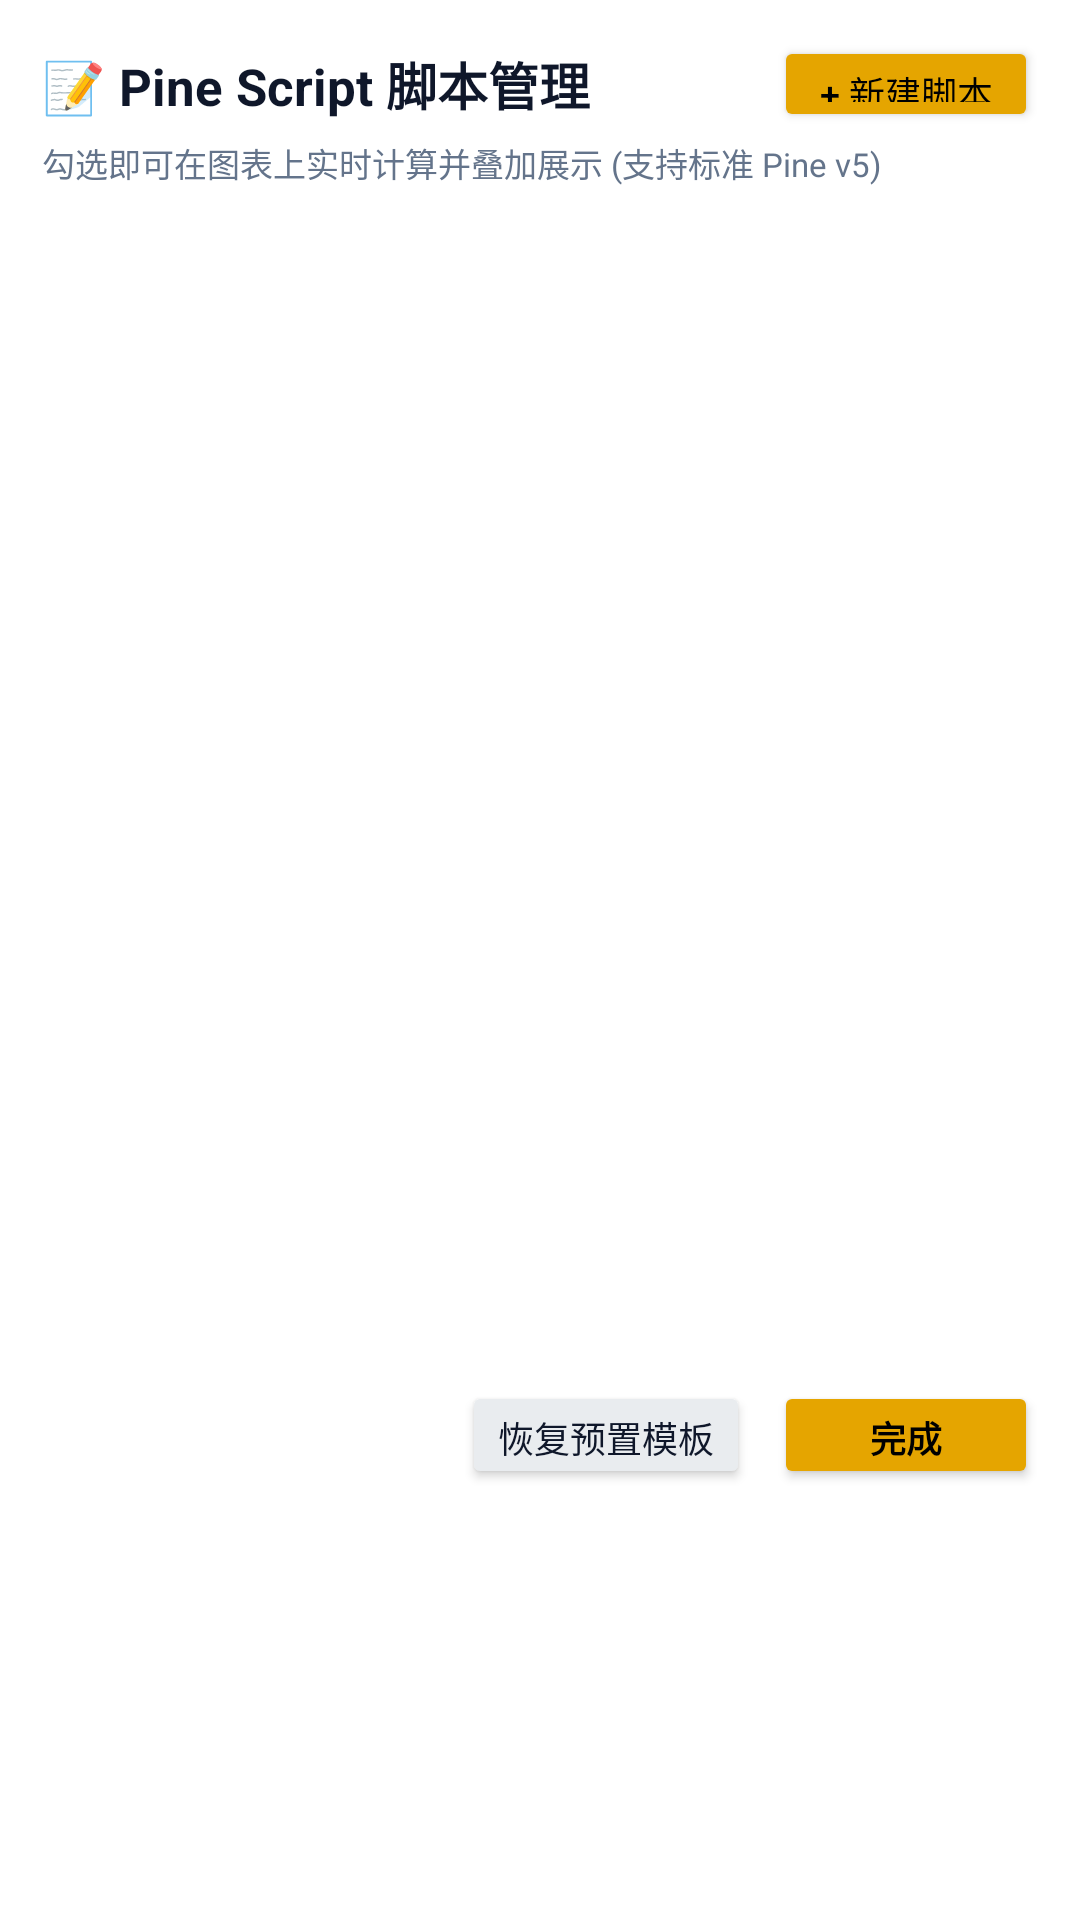

Android layout source for this screen:
<!-- AndroidManifest.xml: application theme Theme.BitDash -->
<!-- res/layout/dialog_script_manager.xml -->
<?xml version="1.0" encoding="utf-8"?>
<LinearLayout xmlns:android="http://schemas.android.com/apk/res/android"
    android:layout_width="match_parent"
    android:layout_height="wrap_content"
    android:background="@color/bg_card"
    android:orientation="vertical"
    android:paddingStart="14dp"
    android:paddingTop="12dp"
    android:paddingEnd="14dp"
    android:paddingBottom="12dp">

    
    <LinearLayout
        android:layout_width="match_parent"
        android:layout_height="wrap_content"
        android:gravity="center_vertical"
        android:orientation="horizontal">

        <TextView
            android:layout_width="0dp"
            android:layout_height="wrap_content"
            android:layout_weight="1"
            android:text="📝 Pine Script 脚本管理"
            android:textColor="@color/text_main"
            android:textSize="17sp"
            android:textStyle="bold" />

        <Button
            android:id="@+id/btnAddNewScript"
            android:layout_width="wrap_content"
            android:layout_height="32dp"
            android:backgroundTint="@color/brand"
            android:paddingStart="10dp"
            android:paddingEnd="10dp"
            android:text="+ 新建脚本"
            android:textColor="@color/black"
            android:textSize="12sp" />
    </LinearLayout>

    <TextView
        android:layout_width="wrap_content"
        android:layout_height="wrap_content"
        android:layout_marginTop="2dp"
        android:layout_marginBottom="8dp"
        android:text="勾选即可在图表上实时计算并叠加展示 (支持标准 Pine v5)"
        android:textColor="@color/text_muted"
        android:textSize="11sp" />

    
    <ScrollView
        android:layout_width="match_parent"
        android:layout_height="380dp"
        android:fadeScrollbars="false">

        <LinearLayout
            android:id="@+id/layoutScriptList"
            android:layout_width="match_parent"
            android:layout_height="wrap_content"
            android:orientation="vertical" />
    </ScrollView>

    
    <LinearLayout
        android:layout_width="match_parent"
        android:layout_height="wrap_content"
        android:layout_marginTop="10dp"
        android:gravity="end"
        android:orientation="horizontal">

        <Button
            android:id="@+id/btnImportTemplate"
            android:layout_width="wrap_content"
            android:layout_height="36dp"
            android:layout_marginEnd="8dp"
            android:backgroundTint="@color/bg_surface"
            android:paddingStart="12dp"
            android:paddingEnd="12dp"
            android:text="恢复预置模板"
            android:textColor="@color/text_main"
            android:textSize="12sp" />

        <Button
            android:id="@+id/btnCloseDialog"
            android:layout_width="wrap_content"
            android:layout_height="36dp"
            android:backgroundTint="@color/brand"
            android:paddingStart="16dp"
            android:paddingEnd="16dp"
            android:text="完成"
            android:textColor="@color/black"
            android:textSize="12sp"
            android:textStyle="bold" />
    </LinearLayout>

</LinearLayout>
<!-- resources referenced by this layout -->
<resources>
  <color name="bg_card">#FFFFFF</color>
  <color name="bg_surface">#E9ECEF</color>
  <color name="black">#000000</color>
  <color name="brand">#E5A500</color>
  <color name="text_main">#0F172A</color>
  <color name="text_muted">#64748B</color>
  <style name="Theme.BitDash" parent="Theme.MaterialComponents.DayNight.NoActionBar">
          <item name="colorPrimary">@color/brand</item>
          <item name="colorPrimaryVariant">@color/brand_dim</item>
          <item name="colorOnPrimary">@color/black</item>
          <item name="colorSecondary">@color/brand</item>
          <item name="colorOnSecondary">@color/black</item>
  
          <item name="android:windowBackground">@color/bg</item>
          <item name="android:textColor">@color/text_main</item>
          <item name="android:textColorPrimary">@color/text_main</item>
          <item name="android:textColorSecondary">@color/text_muted</item>
          <item name="android:statusBarColor">@color/bg</item>
          <item name="android:navigationBarColor">@color/bg</item>
          <item name="android:windowLightStatusBar">true</item>
  
          <item name="colorControlActivated">@color/brand</item>
      </style>
  <color name="brand_dim">#C48D00</color>
  <color name="bg">#F4F6F9</color>
</resources>
